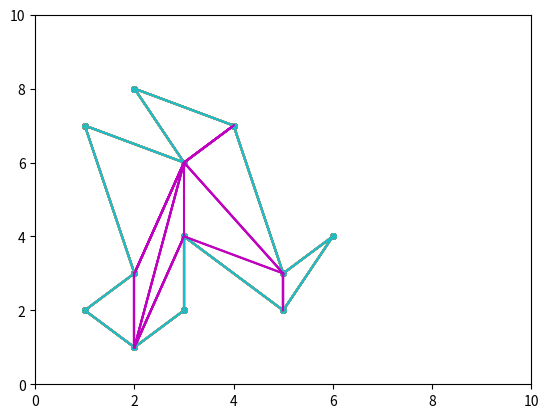

Reproduce this figure in Python.
import matplotlib.pyplot as plt
import numpy as np
import random
import collections

TAMANNO_PUNTOS = 15
MAX_COORDS = 10
NUM_PUNTOS = 50


class MiPunto:

    def __init__(self, coordX, coordY):
        self.coords = np.array([coordX, coordY])
        self.quitado = False

    def __str__(self):
        cadena = "Coordenadas:" + str(self.coords)
        return cadena

    def getCoordX(self):
        return self.coords[0]

    def getCoordY(self):
        return self.coords[1]

    # Devuelve el vector formado por este punto y "otro"
    def calcularVectorCon(self, otro):
        return np.subtract(otro.coords, self.coords)

    # Devuelve la distancia a otro punto
    def calcularDistanciaA(self, otro):
        vector = self.calcularVectorCon(otro)
        return np.linalg.norm(vector)

    #Dice si un otro punto tiene las mismas coordenadas que otro.
    def esDistintoDe(self, otro):
        return self.coords[0] != otro.coords[0] or self.coords[1] != otro.coords[1]

    #Dice si el punto c está a la derecha de la recta que pasa por este punto y b
    def estaALaDerecha(self, b, c):
        vectorAB = self.calcularVectorCon(b)
        vectorAC = self.calcularVectorCon(c)
        matriz = np.array([vectorAB.tolist(), vectorAC.tolist()])
        matrizBase = np.transpose(matriz)
        det = np.linalg.det(matrizBase)
        return det < 0

    #Dice si el punto está por encima de b
    def estaPorEncimaDe(self, b):
        return self.getCoordY() >= b.getCoordY()


class Arista:
    def __init__(self, inicio: MiPunto, fin: MiPunto):
        self.inicio = inicio
        self.fin = fin
    #fin __init__

    def __str__(self):
        cadena = "Punto Inicial:" + str(self.inicio) + " Punto fin:" + str(self.fin)
        return cadena

    #Dice si interseca con otra arista
    def intersecaCon(self, otra):
        coincideInicio = not self.inicio.esDistintoDe(otra.inicio) or not self.inicio.esDistintoDe(otra.fin)
        coincideFin = not self.fin.esDistintoDe(otra.inicio) or not self.fin.esDistintoDe(otra.fin)
        if coincideFin or coincideInicio:
            return False

        estaALaDerecha = self.inicio.estaALaDerecha(self.fin, otra.inicio) and self.inicio.estaALaDerecha(self.fin, otra.fin)
        estaALaIzquierda = not self.inicio.estaALaDerecha(self.fin, otra.inicio) and not self.inicio.estaALaDerecha(self.fin, otra.fin)
        estaALaDerecha2 = otra.inicio.estaALaDerecha(otra.fin, self.inicio) and otra.inicio.estaALaDerecha(otra.fin, self.fin)
        estaALaIzquierda2 = not otra.inicio.estaALaDerecha(otra.fin, self.inicio) and not otra.inicio.estaALaDerecha(otra.fin, self.fin)

        if estaALaIzquierda or estaALaDerecha or estaALaDerecha2 or estaALaIzquierda2:
            return False
        else:
            return True
#FIN ARISTA


class Vertice:
    def __init__(self, punto: MiPunto, adyacenteIzq: MiPunto, adyacenteDer: MiPunto):
        self.punto = punto
        self.adyacenteIzq = adyacenteIzq
        self.adyacenteDer = adyacenteDer
        self.convexo = False
        self.definirTipo()

    def definirTipo(self):
        #estaPorEncimadeIzq = self.punto.estaPorEncimaDe(self.adyacenteIzq)
        #estaPorEncimadeDer = self.punto.estaPorEncimaDe(self.adyacenteDer)
        # Si el adyacente de la derecha está a la derecha de la linea adyIzq y este vértice

        '''if estaPorEncimadeDer and estaPorEncimadeIzq and esConvexo:
            return "Inicio"
        elif estaPorEncimadeIzq and estaPorEncimadeDer and not esConvexo:
            return "Division"
        elif (estaPorEncimadeIzq and not estaPorEncimadeDer) or (not estaPorEncimadeIzq and estaPorEncimadeDer):
            return "Regular"
        elif esConvexo:
            return "Fin"
        else:
            return "Union"'''
        esConvexo = self.adyacenteIzq.estaALaDerecha(self.punto, self.adyacenteDer)
        self.convexo = esConvexo

    def cambiarAdyacentesIzq(self, izq):
        self.adyacenteIzq = izq
        self.definirTipo()

    def cambiarAdyacentesDer(self, der):
        self.adyacenteDer = der
        self.definirTipo()

    def esConvexo(self):
        return self.convexo
#FIN VERTICE


class Poligono:
    def __init__(self, listaPuntos):
        #Vértices iniciales del polígono que nos guardamos para pintar
        self.verticesIniciales = None
        self.crearVertices(listaPuntos)
        #Lista de vértices que actualizaremos al hacer el método de las "orejas"
        self.verticesRestantes = self.verticesIniciales[:]
        #Lista de aristas iniciales del polígono
        self.aristasPoligono = None
        self.crearAristas(listaPuntos)
        #Lista de aristas interiores de la triangulación que iremos actualizando
        self.aristasTriangulacion = []
        self.puntero = 0

    def crearVertices(self, listaPuntos):
        vertices = []
        longitud = len(listaPuntos)
        for i in range(longitud):
            puntoIzq = listaPuntos[(longitud + i - 1) % longitud]
            punto = listaPuntos[i]
            puntoDer = listaPuntos[(i + 1) % longitud]
            v = Vertice(punto, puntoIzq, puntoDer)
            vertices.append(v)
        self.verticesIniciales = vertices

    def crearAristas(self, listaPuntos):
        aristas = []
        longitud = len(listaPuntos)
        for i in range(longitud):
            puntoInicio = listaPuntos[i]
            puntoFin = listaPuntos[(i + 1) % longitud]
            a = Arista(puntoInicio, puntoFin)
            aristas.append(a)
        self.aristasPoligono = aristas

    def calcularTriangulacion(self):
        while len(self.verticesRestantes) > 3:
            verticesAEliminar = []
            longitud = len(self.verticesRestantes)
            for i in range(longitud):
                v = self.verticesRestantes[i]
                if v.esConvexo(): #Al ser convexo es candidato a ser oreja
                    pAnterior = v.adyacenteIzq
                    pSiguiente = v.adyacenteDer
                    aristaNueva = Arista(pAnterior, pSiguiente)
                    if not self.interseca(aristaNueva): #Si la arista no interseca con otra es que el vértice es oreja
                        verticesAEliminar.append(v)
                        self.aristasTriangulacion.append(aristaNueva)
                        self.dibujar()
                        if longitud == 4:
                            break
            self.actualizarListaDeVertices(verticesAEliminar)

    def actualizarListaDeVertices(self, lista):
        #Quitamos los vértices que están en el punto medio de la oreja
        for v in lista:
            self.verticesRestantes.remove(v)

        longitud = len(self.verticesRestantes)
        #Actualizamos la adyacencia de vértices
        for i in range(longitud):
            puntoIzq = self.verticesRestantes[(longitud + i - 1) % longitud].punto
            puntoDer = self.verticesRestantes[(i + 1) % longitud].punto
            self.verticesRestantes[i].cambiarAdyacentesIzq(puntoIzq)
            self.verticesRestantes[i].cambiarAdyacentesDer(puntoDer)

    def interseca(self, arista):
        for a in self.aristasPoligono:
            if arista.intersecaCon(a):
                return True
        for a in self.aristasTriangulacion:
            if arista.intersecaCon(a):
                return True
        return False

    def dibujar(self):
        plt.xlim(0, MAX_COORDS)
        plt.ylim(0, MAX_COORDS)
        x = []
        y = []
        for v in self.verticesIniciales:
            x.append(v.punto.getCoordX())
            y.append(v.punto.getCoordY())
        x.append(x[0])
        y.append(y[0])
        plt.scatter(x, y, s=TAMANNO_PUNTOS)
        plt.plot(x, y)

        for a in self.aristasTriangulacion:
            x.clear()
            y.clear()
            x.append(a.inicio.getCoordX())
            y.append(a.inicio.getCoordY())
            x.append(a.fin.getCoordX())
            y.append(a.fin.getCoordY())
            plt.plot(x, y, c="m")
        plt.show()

    '''
    def esMonotono(self):
        for v in self.vertices:
            if v.tipo == "Division" or v.tipo == "Union":
            return False
        return True
    '''
#FIN POLIGONO


class Nodo:
    def __init__(self, punto):
        self.punto = punto
        self.adyacentes = []
        self.color = "w"

    def annadirAdyacente(self, indice):
        self.append(indice)


class Grafo:
    def __init__(self, nodos):
        self.nodos = nodos

    def buscarPosicionDeElemento(self, punto):
        for i in range(self.nodos):
            n = self.nodos[i]
            if not n.punto.esDistintoDe(punto):
                return i

    def actualizarAdyacentes(self, arista):
        posInicio = self.buscarPosicionDeElemento(arista.inicio)
        posFin = self.buscarPosicionDeElemento(arista.fin)

        self.nodos[posInicio].annadirAdyacente(posFin)
        self.nodos[posFin].annadirAdyacente(posInicio)


'''
def elegirColor(v):
    if v.tipo == "Inicio": #Azul
        return "b"
    if v.tipo == "Division": #Rojo
        return "r"
    if v.tipo == "Regular": #Verde
        return "g"
    if v.tipo == "Fin": #Amarillo
        return "y"
    if v.tipo == "Union": #Morado
        return "m"
'''


def crearPuntos():
    p1 = MiPunto(1, 2)
    p2 = MiPunto(2, 1)
    p3 = MiPunto(3, 2)
    p4 = MiPunto(3, 4)
    p5 = MiPunto(5, 2)
    p6 = MiPunto(6, 4)
    p7 = MiPunto(5, 3)
    p8 = MiPunto(4, 7)
    p9 = MiPunto(2, 8)
    p10 = MiPunto(3, 6)
    p11 = MiPunto(1, 7)
    p12 = MiPunto(2, 3)

    #Sentido horario
    puntos = [p12, p11, p10, p9, p8, p7, p6, p5, p4, p3, p2, p1]

    return puntos


if __name__ == "__main__":
    puntos = crearPuntos()
    poligono = Poligono(puntos)
    poligono.dibujar()
    poligono.calcularTriangulacion()

